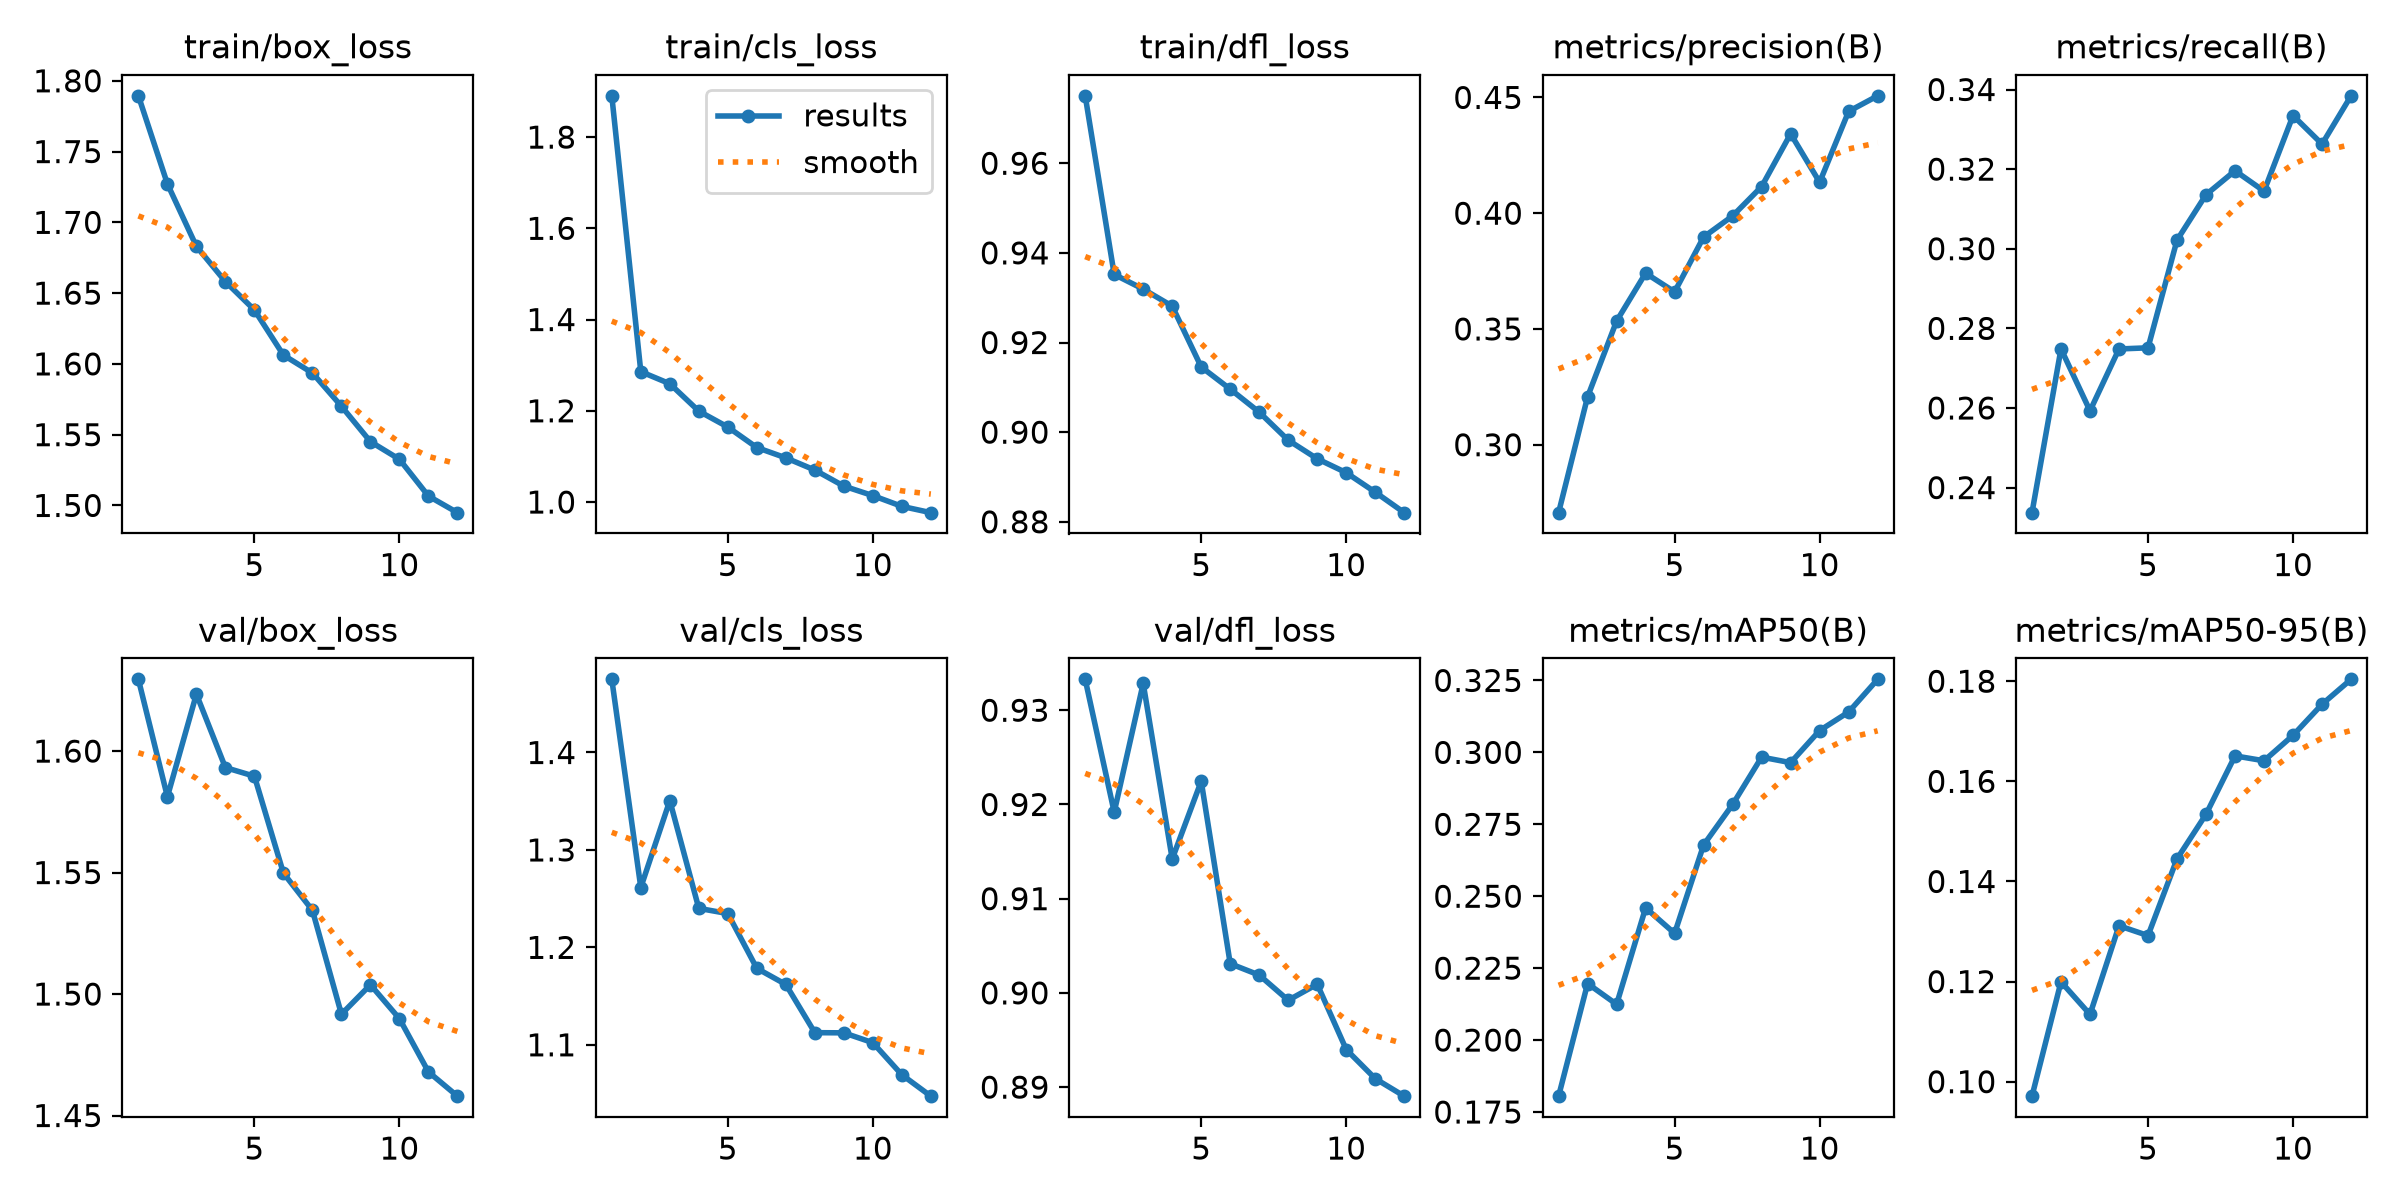

The data file committed next to this chart (first rows):
epoch, time, train/box_loss, train/cls_loss, train/dfl_loss, metrics/precision(B), metrics/recall(B), metrics/mAP50(B), metrics/mAP50-95(B), val/box_loss, val/cls_loss, val/dfl_loss, lr/pg0, lr/pg1, lr/pg2
1, 39.4, 1.789, 1.89, 0.975, 0.2707, 0.2337, 0.1805, 0.09711, 1.63, 1.475, 0.9333, 0.0002351, 0.0002351, 0.0002351
2, 86.56, 1.727, 1.286, 0.9352, 0.3207, 0.2748, 0.2196, 0.12, 1.581, 1.261, 0.9192, 0.000434, 0.000434, 0.000434
3, 117.9, 1.683, 1.259, 0.9319, 0.3534, 0.2593, 0.2124, 0.1134, 1.623, 1.351, 0.9328, 0.0005937, 0.0005937, 0.0005937
4, 144.1, 1.658, 1.199, 0.9281, 0.3741, 0.2748, 0.2459, 0.1311, 1.593, 1.24, 0.9142, 0.0005373, 0.0005373, 0.0005373
5, 175, 1.638, 1.164, 0.9145, 0.366, 0.2751, 0.2371, 0.1292, 1.59, 1.235, 0.9225, 0.0004784, 0.0004784, 0.0004784
6, 203.2, 1.606, 1.119, 0.9096, 0.3897, 0.3022, 0.2678, 0.1445, 1.55, 1.178, 0.9031, 0.0004195, 0.0004195, 0.0004195
7, 231.3, 1.594, 1.097, 0.9045, 0.3988, 0.3136, 0.2819, 0.1534, 1.534, 1.162, 0.9019, 0.0003606, 0.0003606, 0.0003606
8, 256.5, 1.57, 1.07, 0.8982, 0.4115, 0.3196, 0.2984, 0.1651, 1.492, 1.112, 0.8992, 0.0003017, 0.0003017, 0.0003017
9, 308, 1.545, 1.035, 0.8941, 0.4343, 0.3145, 0.2964, 0.1641, 1.504, 1.112, 0.9009, 0.0002428, 0.0002428, 0.0002428
10, 330.6, 1.533, 1.014, 0.891, 0.4133, 0.3335, 0.3076, 0.1692, 1.49, 1.102, 0.894, 0.0001839, 0.0001839, 0.0001839
11, 354.9, 1.507, 0.9905, 0.8866, 0.444, 0.3263, 0.314, 0.1754, 1.468, 1.069, 0.8909, 0.000125, 0.000125, 0.000125
12, 380.3, 1.495, 0.9767, 0.882, 0.4507, 0.3384, 0.3254, 0.1804, 1.458, 1.047, 0.889, 6.6045e-05, 6.6045e-05, 6.6045e-05
